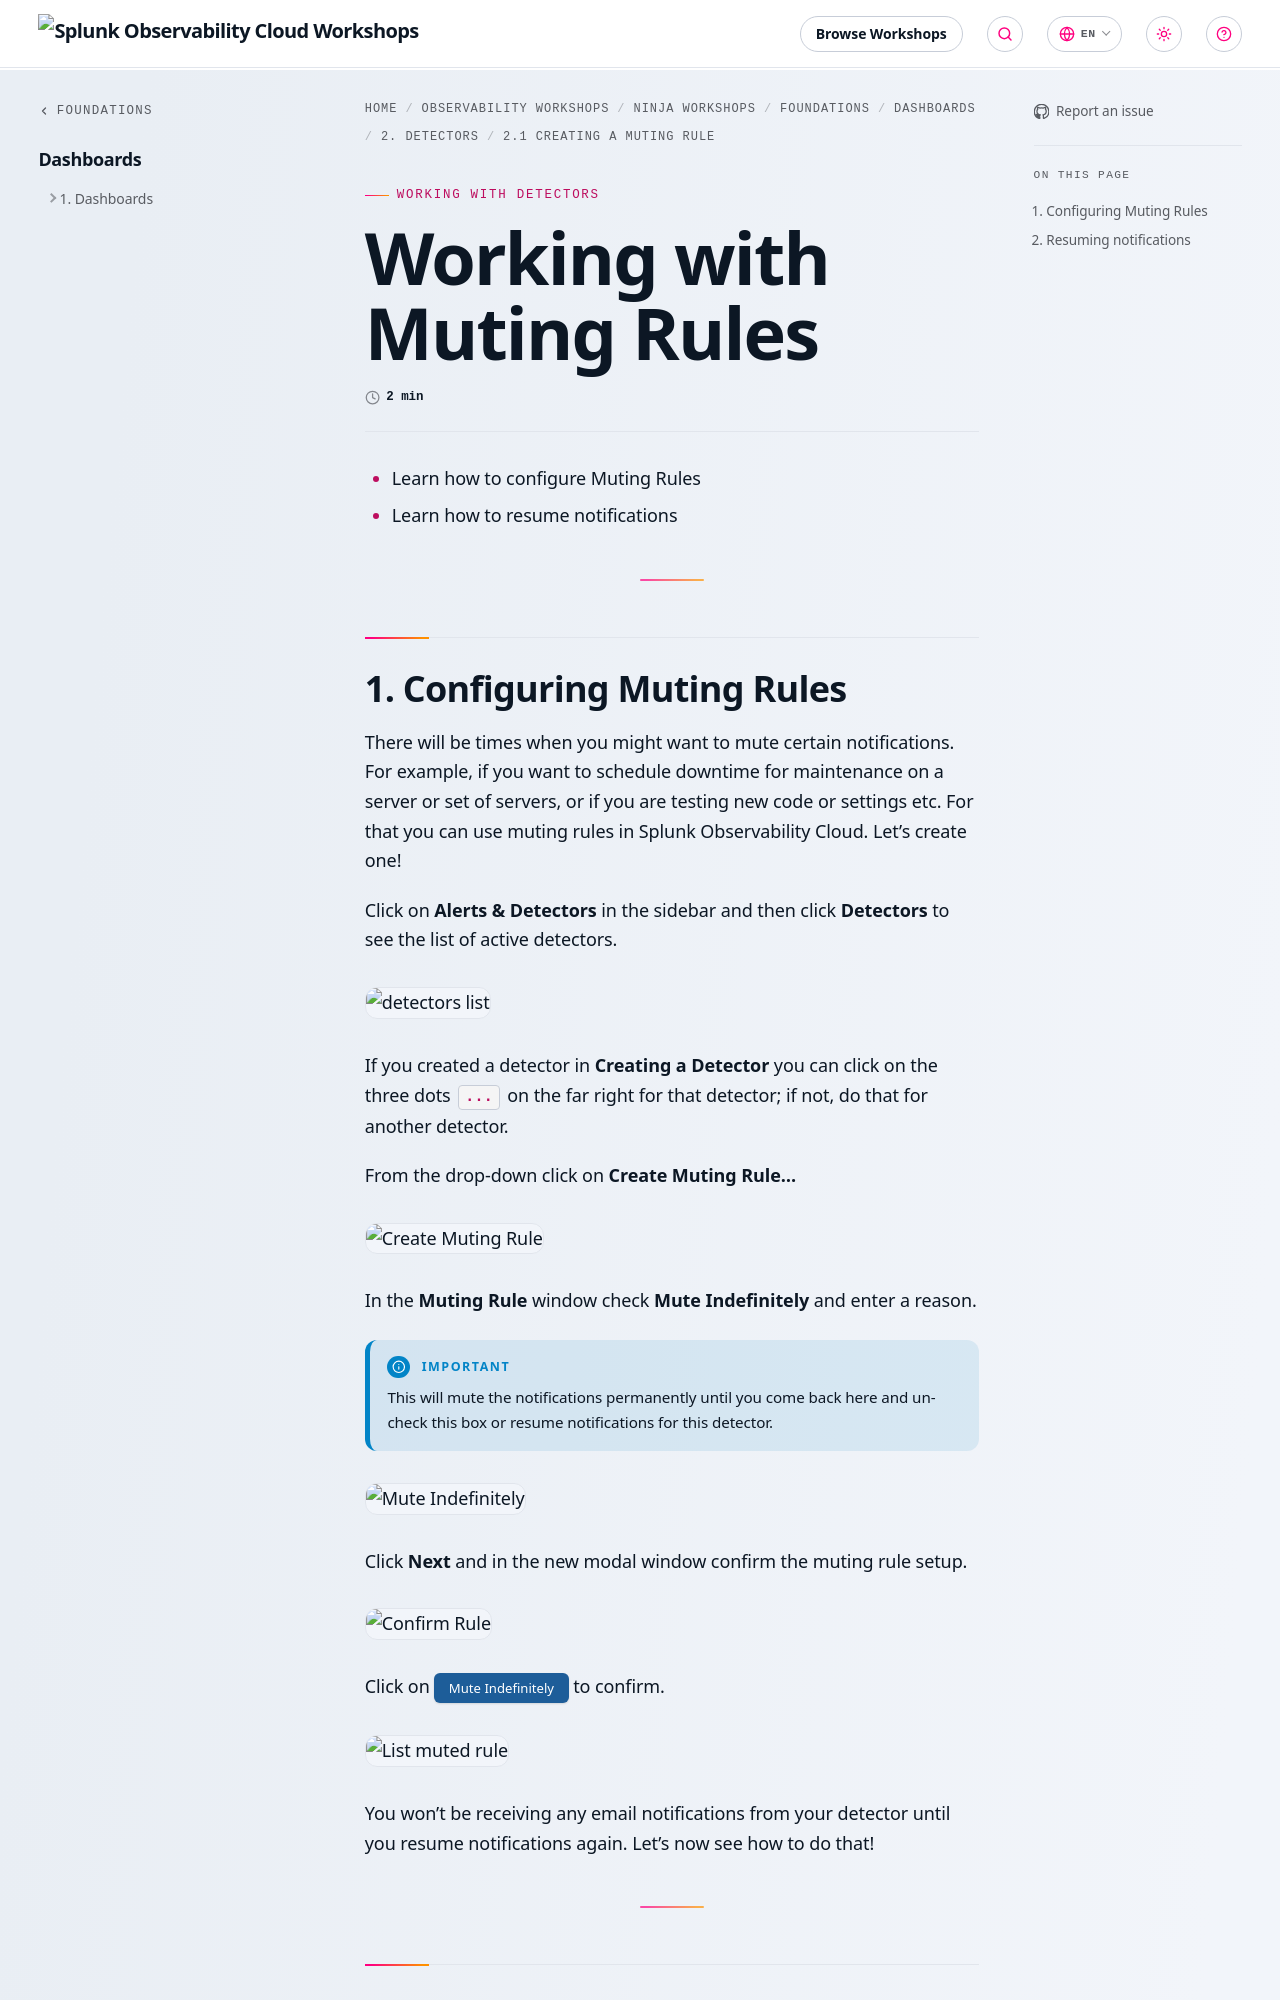

repository: splunk/observability-workshop · page: en/ninja-workshops/foundations/3-dashboards-detectors/detectors/muting/index.html · generator: mkdocs

---
title: Working with Muting Rules
linkTitle: 2.1 Creating a Muting Rule
weight: 2.1
---

* Learn how to configure Muting Rules
* Learn how to resume notifications
  
---

## 1. Configuring Muting Rules

There will be times when you might want to mute certain notifications. For example, if you want to schedule downtime for maintenance on a server or set of servers, or if you are testing new code or settings etc. For that you can use muting rules in Splunk Observability Cloud. Let's create one!

Click on **Alerts & Detectors** in the sidebar and then click **Detectors** to see the list of active detectors.

![detectors list](../../images/detectors.png)

If you created a detector in **Creating a Detector** you can click on the three dots **`...`** on the far right for that detector; if not, do that for another detector.

From the drop-down click on **Create Muting Rule...**

![Create Muting Rule](../../images/create-muting-rule.png)

In the **Muting Rule** window check **Mute Indefinitely** and enter a reason.

{{% notice title="Important" style="info" %}}
This will mute the notifications permanently until you come back here and un-check this box or resume notifications for this detector.
{{% /notice %}}

![Mute Indefinitely](../../images/mute-indefinitely.png)

Click **Next** and in the new modal window confirm the muting rule setup.

![Confirm Rule](../../images/confirm-rule.png)

Click on {{% button style="blue" %}}Mute Indefinitely{{% /button %}} to confirm.
